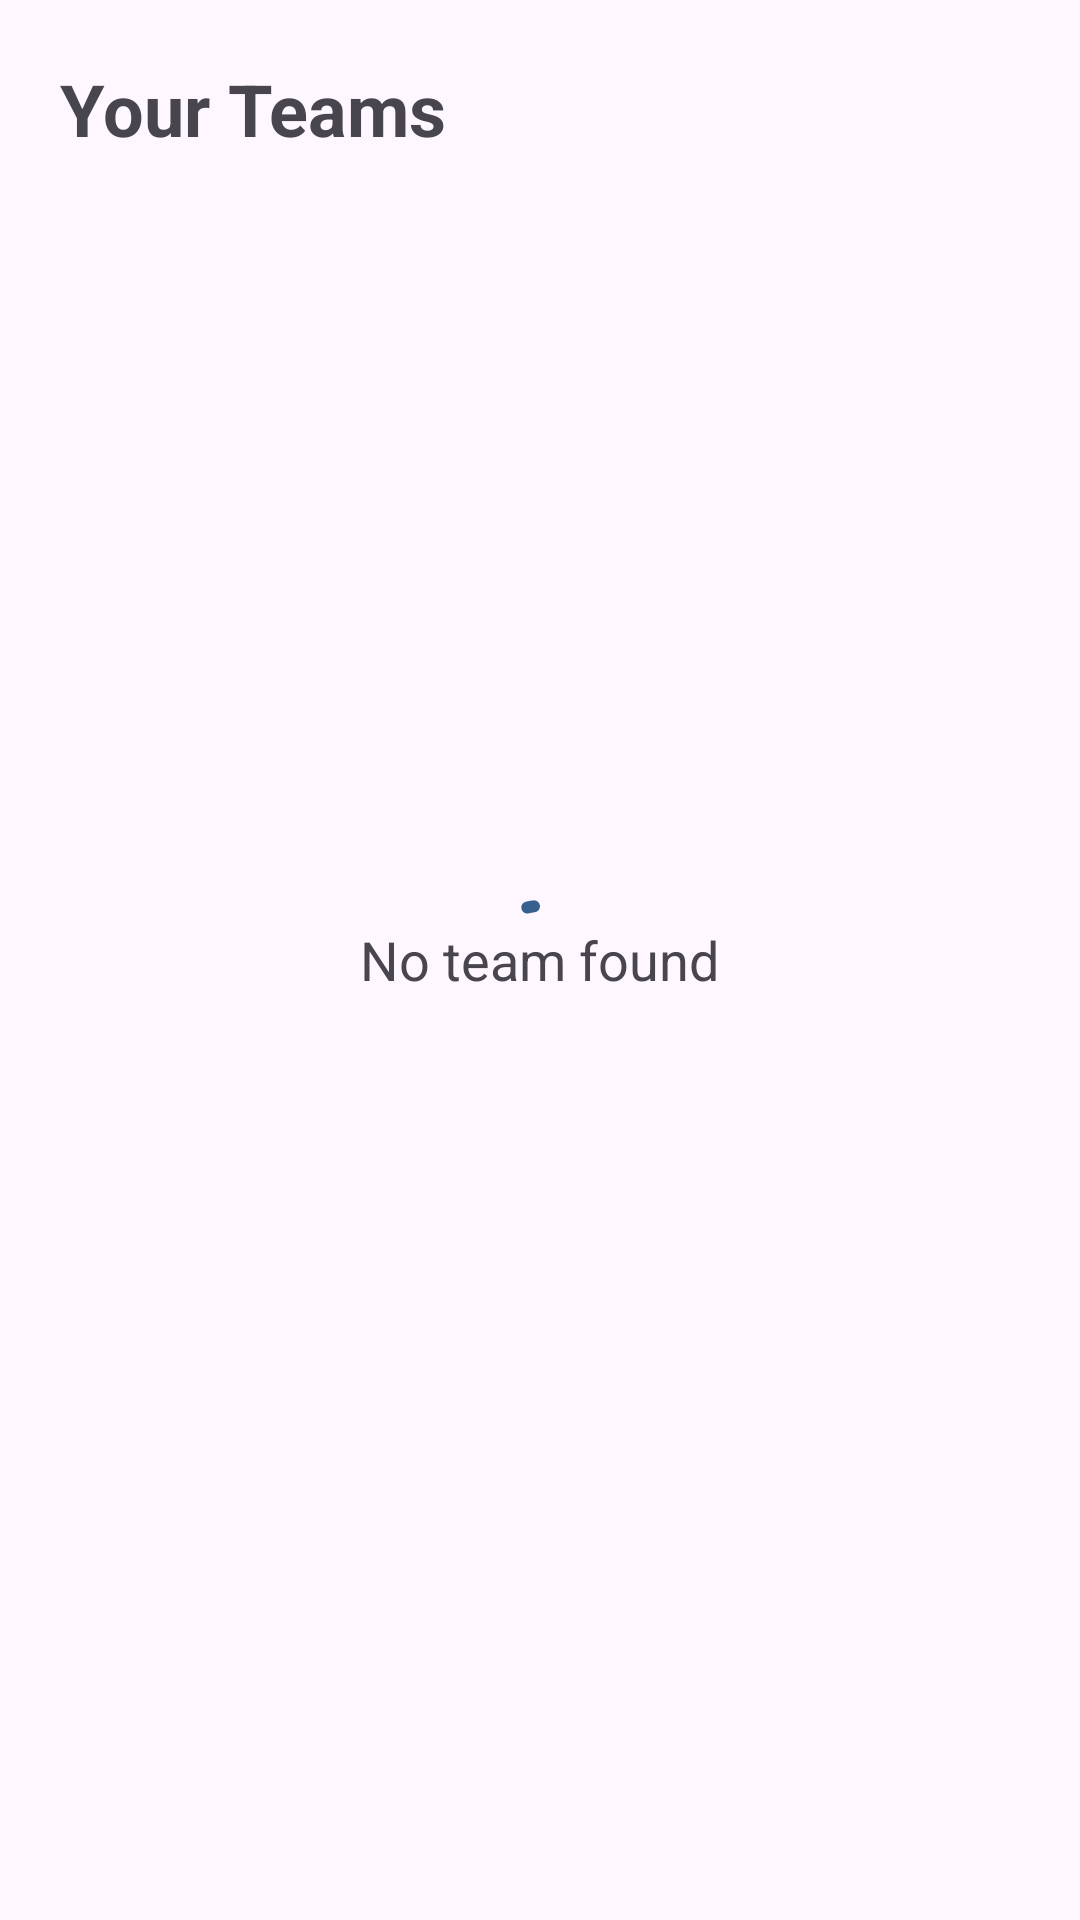

Android layout source for this screen:
<!-- AndroidManifest.xml: application theme Theme.HackMatch -->
<!-- res/layout/fragment_team.xml -->
<?xml version="1.0" encoding="utf-8"?>
<FrameLayout xmlns:android="http://schemas.android.com/apk/res/android"
    xmlns:tools="http://schemas.android.com/tools"
    android:layout_width="match_parent"
    android:layout_height="match_parent"
    xmlns:app="http://schemas.android.com/apk/res-auto"
    tools:context=".ui.team.TeamFragment"
    android:padding="20dp">

    <TextView
        android:layout_width="match_parent"
        android:layout_height="wrap_content"
        android:textSize="24sp"
        android:textStyle="bold"
        android:text="Your Teams"/>

    <androidx.recyclerview.widget.RecyclerView
        android:layout_width="match_parent"
        android:layout_height="match_parent"
        android:layout_marginTop="50dp"
        app:layoutManager="androidx.recyclerview.widget.LinearLayoutManager"
        android:id="@+id/recycler_view_team"/>

    <com.google.android.material.progressindicator.CircularProgressIndicator
        android:id="@+id/progress_bar"
        android:layout_width="wrap_content"
        android:layout_height="wrap_content"
        android:indeterminate="true"
        android:layout_gravity="center"/>

    <TextView
        android:id="@+id/tv_no_team"
        android:layout_width="wrap_content"
        android:layout_height="wrap_content"
        android:layout_gravity="center"
        android:textSize="18sp"
        android:text="No team found"/>

</FrameLayout>
<!-- resources referenced by this layout -->
<resources>
  <style name="Theme.HackMatch" parent="Base.Theme.HackMatch" />
  <style name="Base.Theme.HackMatch" parent="Theme.Material3.Light.NoActionBar">
          
          <item name="colorPrimary">@color/primary</item>
          <item name="colorPrimaryContainer">@color/primary_container</item>
          <item name="colorOnPrimaryContainer">@color/on_primary_container</item>
          <item name="android:statusBarColor">@color/white</item>
          <item name="android:windowLightStatusBar">true</item>
          <item name="colorSecondaryContainer">@color/secondary_container</item>
          <item name="colorOnSecondaryContainer">@color/on_secondary_container</item>
  
      </style>
  <color name="primary">#36618E</color>
  <color name="primary_container">#D1E4FF</color>
  <color name="on_primary_container">#001D36</color>
  <color name="white">#FFFFFFFF</color>
  <color name="secondary_container">#D7E3F8</color>
  <color name="on_secondary_container">#101C2B</color>
</resources>
